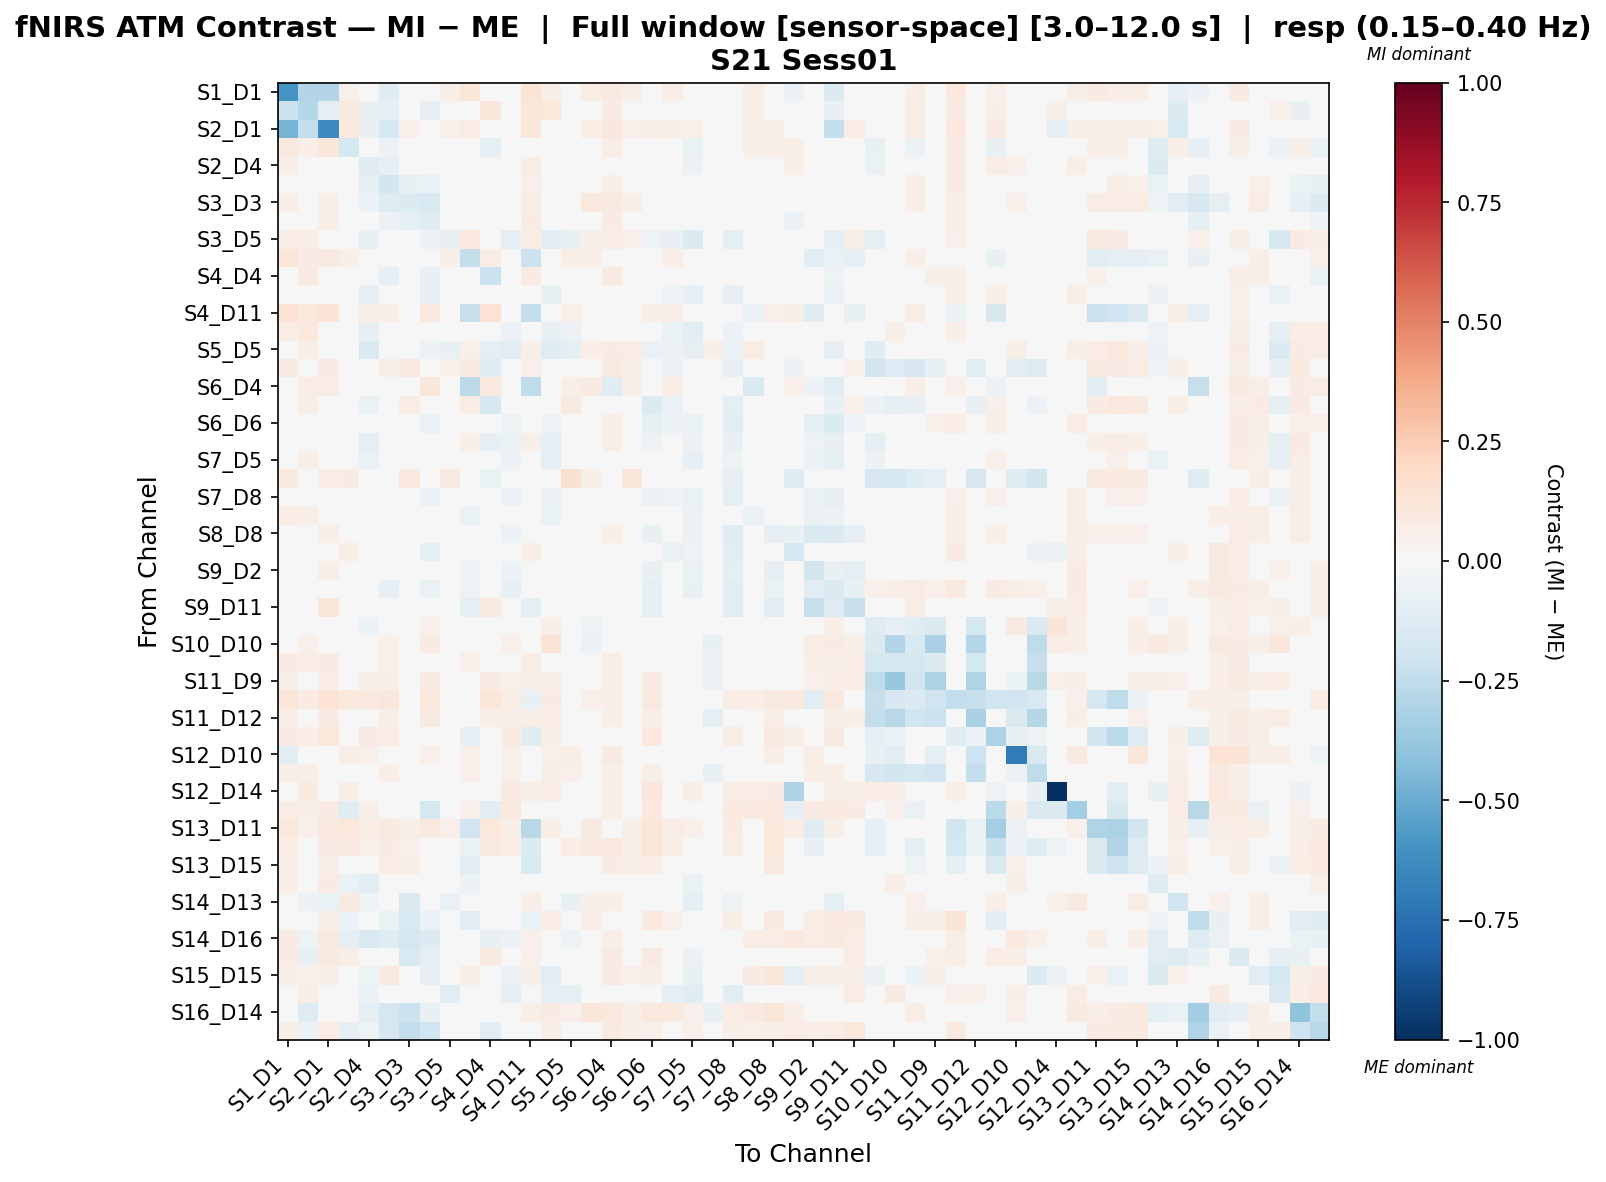

Values plotted in this chart, from the file beside it:
, S1_D1 hbo, S1_D3 hbo, S2_D1 hbo, S2_D2 hbo, S2_D4 hbo, S3_D1 hbo, S3_D3 hbo, S3_D4 hbo, S3_D5 hbo, S4_D2 hbo, S4_D4 hbo, S4_D6 hbo, S4_D11 hbo, S5_D3 hbo, S5_D5 hbo, S5_D7 hbo, S6_D4 hbo, S6_D5 hbo, S6_D6 hbo, S6_D8 hbo, S7_D5 hbo, S7_D7 hbo, S7_D8 hbo
S1_D1 hbo, -0.591, -0.2907, -0.2934, 0.05063, 0.006226, -0.1244, -0.008011, -0.04087, 0.05539, 0.1224, 0.03389, 0.004462, 0.138, 0.06611, 0.03314, 0.07407, 0.08915, 0.05523, 0.01276, 0.06385, 0.04841, 0.04833, -0.02981
S1_D3 hbo, -0.2134, -0.2842, -0.1012, 0.08719, -0.07423, -0.08208, -0.0414, -0.08399, 0.0385, 0.03693, 0.117, -0.01858, 0.1131, 0.1062, 0.03105, 0.04614, 0.07829, 0.0367, -0.0136, 0.02327, 0.04877, -0.001834, -0.03621
S2_D1 hbo, -0.4661, -0.2426, -0.6274, 0.1007, -0.07574, -0.1783, 0.05344, 0.04209, 0.05371, 0.07542, -0.02947, 0.03343, 0.1153, 0.0324, 0.04348, 0.07576, 0.1134, 0.05279, 0.0654, 0.06807, 0.05248, 0.02542, 0.0203
S2_D2 hbo, 0.08718, 0.06454, 0.1144, -0.1725, -0.04969, -0.05847, 0.005787, -0.03536, 0.02299, 0.009877, -0.09927, -0.000591, -0.001752, -0.02761, -0.03912, 0.0009008, 0.07264, 0.03041, 0.03267, -0.002471, -0.06594, -0.003018, -0.001971
S2_D4 hbo, 0.06797, -0.003914, 0.04311, -0.02273, -0.1291, -0.08466, -0.02548, 0.001943, -0.01321, -0.02373, -0.0005673, -0.03305, 0.07092, -0.04109, -0.03971, -0.009195, 0.03388, 0.01939, -0.002833, -0.04188, -0.06186, -0.01073, -0.02089
S3_D1 hbo, -0.04068, 0.0008569, -0.03589, -0.04934, -0.1012, -0.1803, -0.07313, -0.06506, 0.01666, -0.01942, -0.008985, 0.02979, 0.05198, 0.01869, 0.03205, 0.04722, 0.0627, 0.04038, 0.03564, 0.02253, -0.01586, 0.005644, -0.009013
S3_D3 hbo, 0.0651, -0.01002, 0.06841, 0.03369, -0.06155, -0.1328, -0.1346, -0.1539, 0.02535, 0.03424, -0.03235, -0.03338, 0.07244, -0.01998, 0.02538, 0.1035, 0.08645, 0.06416, 0.03419, 0.03731, 0.02639, 0.03463, 0.01711
S3_D4 hbo, 0.03564, -0.005317, 0.06905, -0.00547, -0.003518, -0.05831, -0.08599, -0.1287, 0.008548, 0.03173, -0.0175, -0.03166, 0.08441, -0.005317, -0.01584, 0.03564, 0.08229, 0.03294, 0.006125, -0.01675, -0.02262, -0.002729, -0.04234
S3_D5 hbo, 0.06864, 0.07033, 0.04306, -0.003125, -0.07387, 0.01511, 0.0126, -0.06083, -0.08591, 0.09648, -0.04787, -0.09949, 0.07752, -0.1152, -0.0764, 0.05725, 0.07749, 0.05175, -0.05223, -0.07433, -0.1354, 0.0355, -0.09797
S4_D2 hbo, 0.1217, 0.08323, 0.09281, 0.05653, 0.004051, -0.04561, 0.04184, 0.04948, 0.05739, -0.2356, 0.07644, 0.004574, -0.2134, -0.02086, 0.06367, 0.06279, -0.03053, 0.04447, 0.03105, 0.0641, 0.005779, -0.006284, 0.01101
S4_D4 hbo, 0.04087, 0.08703, -0.0208, -0.04944, -0.03449, -0.08338, -0.023, -0.07426, 0.01313, 0.0436, -0.2129, 0.0197, 0.08537, -0.03139, -0.01971, -0.01752, 0.09086, 0.01093, 0.02499, -0.04635, -0.04051, -0.02902, -0.03923
S4_D6 hbo, 0.04652, 0.04699, 0.04538, 0.02928, -0.07833, -0.007003, -0.01447, -0.07057, -0.03266, 0.02143, 0.01983, -0.04349, 0.04774, -0.0743, -0.04505, 0.007944, 0.04143, 0.01798, -0.0364, -0.05332, -0.08518, -0.005672, -0.08079
S4_D11 hbo, 0.1424, 0.1039, 0.1329, 0.02497, 0.05925, 0.06633, 0.04527, 0.09877, 0.04642, -0.2273, 0.1421, 0.04959, -0.2412, 0.03687, 0.05109, 0.04949, -0.005676, 0.02327, 0.05867, 0.06576, -0.001984, -0.01339, 0.03701
S5_D3 hbo, 0.07107, 0.1066, 0.02667, -0.03567, -0.0854, -0.003338, -0.003117, -0.02874, -0.03249, -0.002731, -0.04367, -0.06099, 0.0261, -0.07046, -0.06089, 0.01214, 0.03685, 0.03377, -0.03452, -0.06669, -0.1042, -0.002358, -0.05853
S5_D5 hbo, 0.04411, 0.05957, 0.005418, -0.03017, -0.1522, -0.01164, 0.02563, -0.05602, -0.07423, 0.05182, -0.09556, -0.1069, 0.06638, -0.13, -0.09848, 0.06881, 0.08501, 0.07196, -0.06761, -0.05869, -0.09896, 0.0658, -0.05803
S5_D7 hbo, 0.08381, 0.04476, 0.08204, 0.0013, -0.04038, 0.06135, 0.0907, 0.01271, 0.05275, 0.09044, -0.1216, -0.02306, 0.05017, -0.03362, 0.04226, -0.04589, 0.1009, 0.06619, -0.02946, -0.06049, -0.04985, -0.03149, -0.08366
S6_D4 hbo, 0.04384, 0.07083, 0.07102, -0.02572, -0.02481, -0.02113, 0.03662, 0.1113, 0.04494, -0.2618, 0.1012, 0.003526, -0.2533, 0.006638, 0.05771, 0.0792, -0.124, 0.06013, 0.02719, 0.07439, -0.03682, -0.01313, 0.02739
S6_D5 hbo, 0.01524, 0.05716, 0.0183, 0.008499, -0.06931, -0.03633, 0.07222, -0.03939, -0.02582, 0.07297, -0.159, 0.01611, 0.03839, -0.04869, 0.08672, 0.03251, 0.04531, 0.02722, -0.138, -0.06857, -0.02829, -0.03027, -0.09379
S6_D6 hbo, 0.0125, 0.01248, 0.03666, 0.01028, -0.04382, -0.01403, 0.004145, -0.0638, -0.0169, -0.004583, -0.02306, -0.05186, 0.03652, -0.05347, -0.03803, -0.0002294, 0.06469, 0.006454, -0.08769, -0.05862, -0.06797, -0.01434, -0.1143
S6_D8 hbo, 0.03562, 0.04223, 0.02533, 0.004909, -0.08707, -0.006686, 0.03568, -0.0434, -0.004862, 0.06899, -0.08507, -0.06394, 0.05639, -0.086, -0.003083, 0.01237, 0.07247, 0.04765, -0.05058, -0.01745, -0.0555, 0.005642, -0.07251
S7_D5 hbo, 0.04613, 0.06161, 0.02661, -0.01577, -0.06939, -0.01543, 0.01552, -0.02247, -0.03127, 0.01329, -0.04815, -0.05871, 0.01787, -0.08741, -0.0144, 0.03391, 0.04657, 0.03143, -0.03436, -0.03745, -0.07888, 0.01262, -0.0505
S7_D7 hbo, 0.09463, 0.01851, 0.07082, 0.07929, 0.0009568, 0.04765, 0.09792, 0.04765, 0.0861, -0.02002, -0.06576, 0.03415, -0.03957, 0.02171, 0.151, 0.06216, 0.01874, 0.1114, -0.001594, 0.02722, 0.03036, -0.01507, -0.08132
S7_D8 hbo, 0.02199, 0.01975, 0.02983, 0.001617, -0.03116, -0.01911, 0.01478, -0.06084, -0.01869, 0.03868, -0.0252, -0.05729, 0.04135, -0.05656, -0.0007817, -0.0001282, 0.04513, 0.0349, -0.06776, -0.05455, -0.06999, -0.01345, -0.09671
S8_D6 hbo, 0.07511, 0.06145, 0.04476, 0.04785, -0.01642, -0.0139, -0.01312, 8.005146599931438e-05, -0.01295, -0.06312, -0.003799, -0.04698, -0.04745, -0.0691, 0.003984, 0.01942, 0.0151, 0.03034, -0.03164, -0.03211, -0.06184, -0.01018, -0.04686
S8_D8 hbo, 0.03445, -0.006429, 0.06115, 0.04639, -0.003737, -0.008011, -0.01599, -0.03813, -0.002223, -0.005027, 0.01762, -0.05794, 0.02792, -0.04541, 0.002799, 0.0214, 0.06941, 0.0218, -0.07045, -0.03657, -0.06205, -0.01377, -0.1218
S8_D15 hbo, -0.007741, 4.70771975922925e-05, 0.03107, 0.06006, 0.03951, 0.00316, -0.02407, -0.0935, -0.01809, 0.03803, 0.01367, -0.02215, 0.05742, -0.005004, -0.01953, -0.01642, 0.04996, -0.001795, -0.03959, -0.06602, -0.05217, -0.04639, -0.104
S9_D2 hbo, 0.03797, 0.02618, 0.0618, 0.02351, 0.03392, -0.01377, -0.02367, -0.03171, -0.01049, -0.05062, 0.03647, -0.05495, -0.02588, -0.007828, -0.03097, 0.02654, 0.01361, 0.007556, -0.07387, -0.04533, -0.06537, -0.01181, -0.09601
S9_D9 hbo, -0.04759, -0.01631, -0.03378, -0.01302, -0.01119, -0.08247, -0.006537, -0.06348, -0.02747, -0.05404, -0.03155, -0.07102, -0.01536, -0.02877, -0.02372, 0.02477, -0.007663, 0.001816, -0.09905, -0.04943, -0.07434, -0.00966, -0.1122
S9_D11 hbo, 0.01735, -0.01989, 0.1138, -0.03029, 0.01943, -0.003408, 0.02621, -0.03513, 0.03299, -0.08709, 0.08932, -0.04911, -0.1013, 0.002782, 0.03299, 0.04533, 0.007028, 0.03269, -0.09699, -0.003658, -0.03816, -0.0008215, -0.1159
S10_D9 hbo, 0.02337, 0.03452, 0.03049, -0.02067, -0.05529, 0.03128, -0.02088, 0.05235, -0.03098, -0.007249, -0.02596, -0.005914, -0.0003719, 0.06782, -0.004936, -0.05192, 0.02187, 0.008808, 0.007999, -0.03497, -0.0223, -0.04913, -0.01217
S10_D10 hbo, 0.01483, 0.05049, 0.01539, 0.01799, 0.01253, 0.05318, -0.003622, 0.07932, -0.01073, 0.01153, 0.02257, 0.05042, 0.01078, 0.1264, 0.03473, -0.05469, 0.04414, 0.007916, 0.04049, -0.004587, -0.0004339, -0.07788, -0.006848
S10_D12 hbo, 0.07872, 0.07677, 0.07924, 0.007325, 0.01246, 0.0539, 0.02155, 0.04242, 0.01685, 0.05352, -0.01502, 0.02146, 0.07775, 0.03408, -0.004021, -0.02391, 0.07141, 0.01373, 0.03793, -0.04015, -0.03704, -0.05681, -0.009779
S11_D9 hbo, 0.05799, 0.03879, 0.07735, 0.04829, 0.06769, 0.06288, -0.01437, 0.08216, 0.004893, 0.04341, 0.08394, 0.05314, 0.05793, 0.05797, 0.02894, -0.0232, 0.0628, 0.006712, 0.07919, -0.01542, -0.008986, -0.05695, -0.0167
S11_D11 hbo, 0.124, 0.08509, 0.1476, 0.1089, 0.1005, 0.1112, 0.03271, 0.1092, 0.03095, -0.001175, 0.1196, 0.07043, -0.07093, 0.08568, 0.0253, 0.05439, 0.06374, 0.03028, 0.09658, 0.04376, 0.03584, 0.0007859, 0.0721
S11_D12 hbo, 0.06553, 0.04375, 0.08078, 0.04423, 0.04973, 0.0553, 0.01428, 0.09332, 0.01111, 0.04706, 0.05763, 0.06271, 0.06377, 0.07176, 0.03663, -0.0411, 0.06414, 0.004109, 0.07022, 0.0001627, 0.0003796, -0.09102, 0.007922
S11_D13 hbo, 0.08448, 0.06863, 0.1072, -0.01117, 0.0785, 0.073, 0.03077, 0.0365, 0.02487, -0.08513, 0.009381, 0.08284, -0.1213, 0.06025, 0.02498, 0.04349, 0.04855, 0.03079, 0.1075, 0.04459, 0.04855, 0.006238, 0.07226
S12_D10 hbo, -0.1109, -0.0006047, 0.04779, 0.06761, 0.05332, 0.02472, -0.009421, 0.05332, -0.02537, 0.0533, -0.04478, 0.05326, 0.01199, 0.05329, 0.06759, -0.03633, 0.08904, 0.02767, 0.01658, -0.01227, 0.02918, -0.04497, 0.003584
S12_D12 hbo, 0.06426, 0.05515, 0.0324, 0.03481, 0.03326, 0.06286, 0.03447, 0.02195, 0.02497, 0.05221, 0.01275, 0.05041, 0.02806, 0.05992, 0.05154, -0.03309, 0.0672, 0.0226, 0.05523, 0.01102, -0.004737, -0.07667, -0.007018
S12_D14 hbo, -0.02106, 0.09611, -0.03319, 0.06868, 0.04684, 0.04053, 0.007837, -0.02107, -0.004915, 0.04821, 0.02716, 0.09114, 0.05555, 0.07433, 0.0214, 0.02147, 0.0716, 0.01761, 0.111, 0.03291, 0.05624, -0.002547, 0.06358
S13_D6 hbo, 0.07698, 0.05965, 0.08027, -0.1219, 0.06853, -0.003829, 0.03131, -0.1742, 0.02819, 0.05463, -0.1022, 0.09873, 0.04875, 0.008841, 0.03677, 0.0448, 0.05508, 0.03055, 0.1082, 0.04865, 0.0479, -0.004735, 0.09425
S13_D11 hbo, 0.1026, 0.05463, 0.09981, 0.1057, 0.0724, 0.08789, 0.06002, 0.0911, 0.05353, -0.1912, 0.1038, 0.06182, -0.2755, 0.05688, 0.04782, 0.08615, 0.01771, 0.05895, 0.122, 0.07514, 0.05409, 0.02842, 0.08287
S13_D13 hbo, 0.07753, 0.04261, 0.08508, 0.08777, 0.05458, 0.08521, 0.05217, 0.02517, 0.04375, -0.06417, 0.09342, 0.07275, -0.136, 0.0173, 0.07551, 0.08692, 0.1016, 0.06309, 0.1175, 0.07756, 0.03703, 0.02166, 0.07169
S13_D15 hbo, 0.06964, 0.04835, 0.06935, 0.01541, -0.01247, 0.07145, 0.05698, -0.02923, -0.006444, -0.1079, 0.04523, 0.02999, -0.1513, -0.03659, 0.02771, 0.02146, 0.08075, 0.06469, 0.07311, 0.01765, -0.0001695, 0.01319, 0.02177
S14_D12 hbo, 0.06943, 0.003177, 0.08306, -0.0644, -0.1103, -0.04917, -0.02461, -0.02609, 0.0006123, -0.05987, 0.0378, -0.04029, -0.007318, -0.0168, -0.02202, 0.002378, 0.04618, 0.02534, 0.02695, -0.02303, -0.06597, -0.01905, -0.00879
S14_D13 hbo, -0.02469, -0.06193, -0.06314, 0.08735, -0.05159, -0.04776, -0.143, -0.02678, -0.06858, -0.03594, 0.03833, -0.04505, 0.06421, -0.02146, -0.07127, 0.0617, 0.06543, 0.01659, 0.01584, -0.04066, -0.09548, -0.01146, -0.05116
S14_D14 hbo, 0.008695, -0.02279, 0.06885, -0.05814, -0.0311, -0.06968, -0.156, -0.06818, 0.04085, -0.112, -0.02324, 0.01583, -0.06878, 0.07369, 0.02278, 0.06568, -0.03715, 0.04603, 0.1016, 0.05403, 0.04726, -0.02839, 0.06045
S14_D16 hbo, 0.08411, -0.05265, 0.08858, -0.09728, -0.1515, -0.1198, -0.1752, -0.1342, -0.003193, 0.003075, -0.07227, -0.05646, 0.05418, 0.002433, -0.0503, 0.003325, 0.06916, 0.0338, 0.03538, -0.03539, -0.03269, 0.0118, 0.02509
S15_D13 hbo, 0.08568, -0.07076, 0.09104, 0.05756, -0.03266, -0.04781, -0.1535, -0.09553, -0.03168, -0.009952, 0.08734, -0.04922, 0.05332, -0.04753, 0.01899, 0.0488, 0.08662, 0.03578, 0.08861, 0.006472, -0.06031, -0.003358, -0.02828
S15_D15 hbo, 0.06878, 0.05085, 0.06362, -0.01679, -0.05435, 0.08844, 0.04704, -0.08271, -0.02658, 0.06868, 0.03901, -0.05499, 0.06069, -0.102, -0.03614, -0.02857, 0.08534, 0.05197, 0.0585, -0.0172, -0.0708, 0.008104, -0.0489
S15_D16 hbo, 0.04174, 0.07572, 0.02426, -0.02396, -0.05655, 0.003139, -0.03043, -0.04558, -0.1043, 0.02245, -0.04406, -0.07954, 0.04175, -0.08532, -0.09339, -0.008025, 0.03799, 0.004595, -0.0255, -0.09523, -0.125, -0.01852, -0.1035
S16_D14 hbo, 0.03848, -0.1292, 0.02485, 0.03199, -0.09068, -0.1646, -0.2134, -0.07303, 0.04169, -0.004557, 0.04739, 0.0347, 0.06038, 0.0837, 0.05215, 0.1159, 0.1021, 0.06089, 0.1055, 0.09459, 0.05232, -0.07576, 0.07563
S16_D16 hbo, 0.05672, -0.05779, 0.07733, -0.08951, -0.05132, -0.1709, -0.2463, -0.1993, 0.04402, 0.04141, -0.1099, 0.03559, 0.04957, 0.06546, 0.04828, 0.02573, 0.09935, 0.06568, 0.05023, 0.02124, 0.05006, 0.01246, 0.05826
